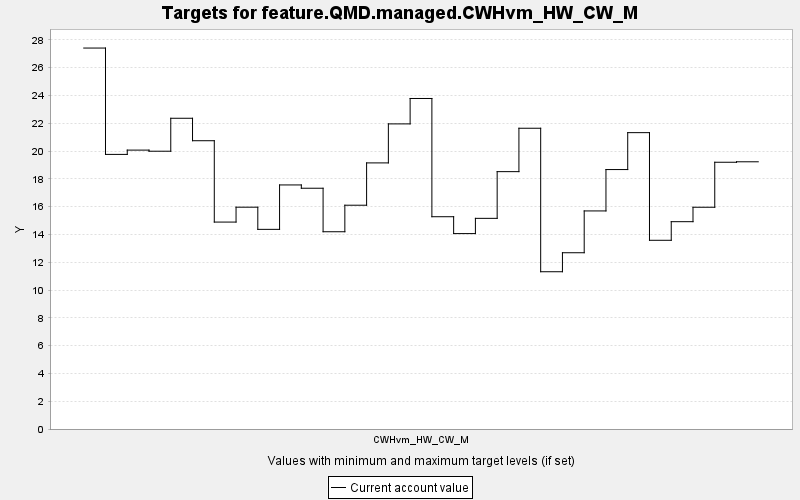

Source data for this figure (header and first rows):
TARGET, PERIOD, YEAR, PERIODWIDTH, MINIMUM, MAXIMUM, MINWEIGHT, MAXWEIGHT, CURRENT, SUMMARY
feature.QMD.managed.CWHvm_HW_CW_M, 0, 0, 10.0, 0.0, 10000, 1.0, 1.0, 27.41, 0.0
feature.QMD.managed.CWHvm_HW_CW_M, 1, 10, 10.0, 0.0, 10000, 1.0, 1.0, 19.76, 0.0
feature.QMD.managed.CWHvm_HW_CW_M, 2, 20, 10.0, 0.0, 10000, 1.0, 1.0, 20.07, 0.0
feature.QMD.managed.CWHvm_HW_CW_M, 3, 30, 10.0, 0.0, 10000, 1.0, 1.0, 19.99, 0.0
feature.QMD.managed.CWHvm_HW_CW_M, 4, 40, 10.0, 0.0, 10000, 1.0, 1.0, 22.36, 0.0
feature.QMD.managed.CWHvm_HW_CW_M, 5, 50, 10.0, 0.0, 10000, 1.0, 1.0, 20.75, 0.0
feature.QMD.managed.CWHvm_HW_CW_M, 6, 60, 10.0, 0.0, 10000, 1.0, 1.0, 14.89, 0.0
feature.QMD.managed.CWHvm_HW_CW_M, 7, 70, 10.0, 0.0, 10000, 1.0, 1.0, 15.96, 0.0
feature.QMD.managed.CWHvm_HW_CW_M, 8, 80, 10.0, 0.0, 10000, 1.0, 1.0, 14.37, 0.0
feature.QMD.managed.CWHvm_HW_CW_M, 9, 90, 10.0, 0.0, 10000, 1.0, 1.0, 17.56, 0.0
feature.QMD.managed.CWHvm_HW_CW_M, 10, 100, 10.0, 0.0, 10000, 1.0, 1.0, 17.33, 0.0
feature.QMD.managed.CWHvm_HW_CW_M, 11, 110, 10.0, 0.0, 10000, 1.0, 1.0, 14.19, 0.0
feature.QMD.managed.CWHvm_HW_CW_M, 12, 120, 10.0, 0.0, 10000, 1.0, 1.0, 16.1, 0.0
feature.QMD.managed.CWHvm_HW_CW_M, 13, 130, 10.0, 0.0, 10000, 1.0, 1.0, 19.15, 0.0
feature.QMD.managed.CWHvm_HW_CW_M, 14, 140, 10.0, 0.0, 10000, 1.0, 1.0, 21.96, 0.0
feature.QMD.managed.CWHvm_HW_CW_M, 15, 150, 10.0, 0.0, 10000, 1.0, 1.0, 23.78, 0.0
feature.QMD.managed.CWHvm_HW_CW_M, 16, 160, 10.0, 0.0, 10000, 1.0, 1.0, 15.28, 0.0
feature.QMD.managed.CWHvm_HW_CW_M, 17, 170, 10.0, 0.0, 10000, 1.0, 1.0, 14.06, 0.0
feature.QMD.managed.CWHvm_HW_CW_M, 18, 180, 10.0, 0.0, 10000, 1.0, 1.0, 15.16, 0.0
feature.QMD.managed.CWHvm_HW_CW_M, 19, 190, 10.0, 0.0, 10000, 1.0, 1.0, 18.52, 0.0
feature.QMD.managed.CWHvm_HW_CW_M, 20, 200, 10.0, 0.0, 10000, 1.0, 1.0, 21.64, 0.0
feature.QMD.managed.CWHvm_HW_CW_M, 21, 210, 10.0, 0.0, 10000, 1.0, 1.0, 11.32, 0.0
feature.QMD.managed.CWHvm_HW_CW_M, 22, 220, 10.0, 0.0, 10000, 1.0, 1.0, 12.68, 0.0
feature.QMD.managed.CWHvm_HW_CW_M, 23, 230, 10.0, 0.0, 10000, 1.0, 1.0, 15.69, 0.0
feature.QMD.managed.CWHvm_HW_CW_M, 24, 240, 10.0, 0.0, 10000, 1.0, 1.0, 18.67, 0.0
feature.QMD.managed.CWHvm_HW_CW_M, 25, 250, 10.0, 0.0, 10000, 1.0, 1.0, 21.33, 0.0
feature.QMD.managed.CWHvm_HW_CW_M, 26, 260, 10.0, 0.0, 10000, 1.0, 1.0, 13.58, 0.0
feature.QMD.managed.CWHvm_HW_CW_M, 27, 270, 10.0, 0.0, 10000, 1.0, 1.0, 14.92, 0.0
feature.QMD.managed.CWHvm_HW_CW_M, 28, 280, 10.0, 0.0, 10000, 1.0, 1.0, 15.96, 0.0
feature.QMD.managed.CWHvm_HW_CW_M, 29, 290, 10.0, 0.0, 10000, 1.0, 1.0, 19.2, 0.0
feature.QMD.managed.CWHvm_HW_CW_M, 30, 300, 10.0, 0.0, 10000, 1.0, 1.0, 19.23, 0.0
